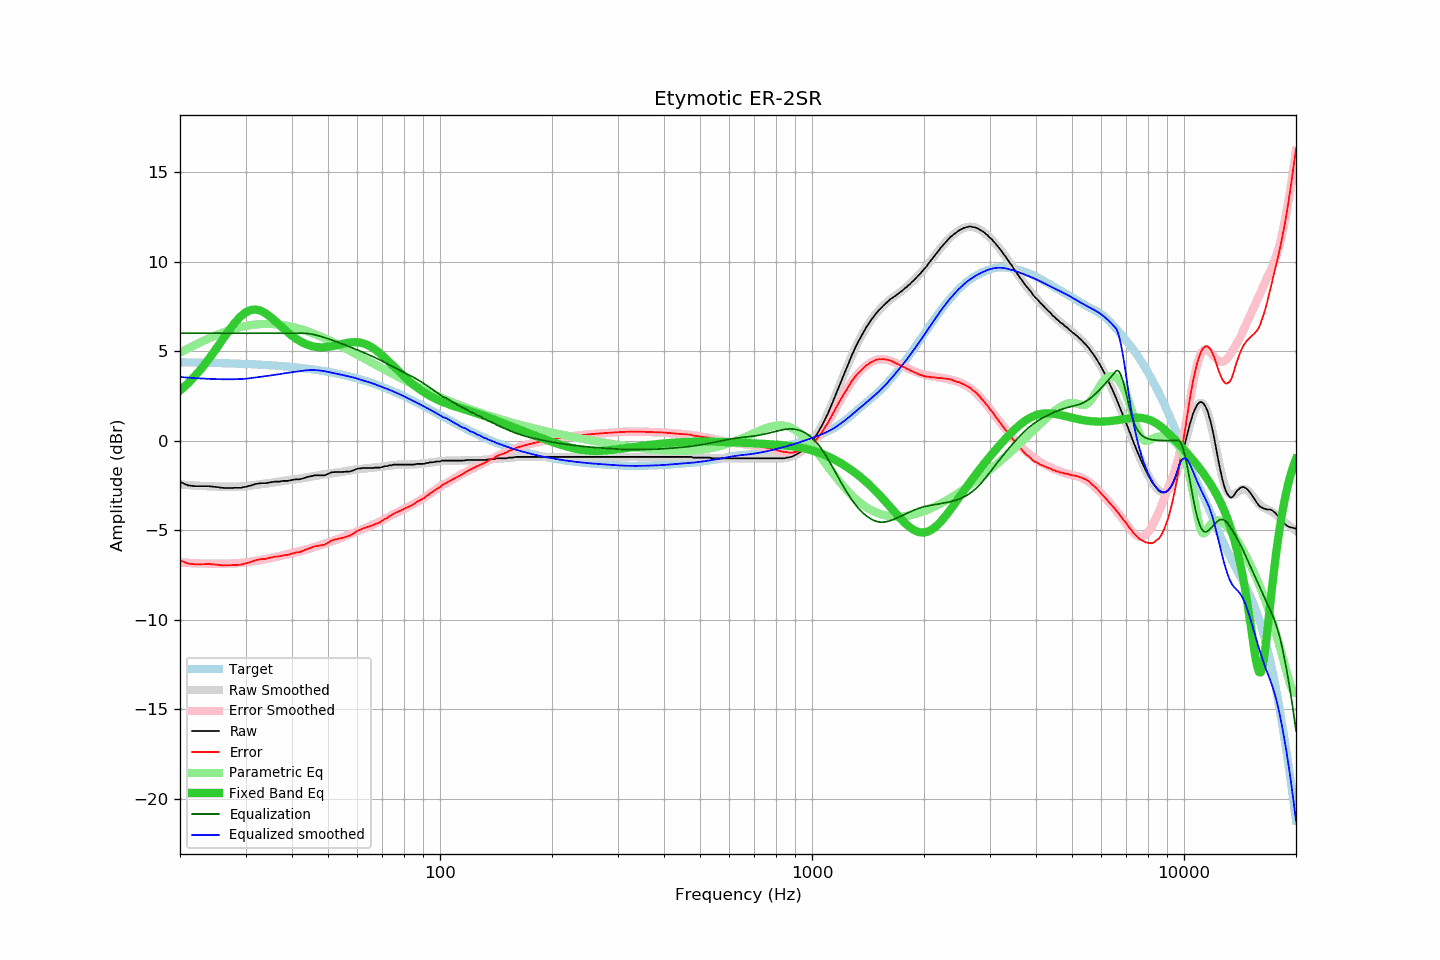

The data file committed next to this chart (first rows):
frequency, raw, error, smoothed, error_smoothed, equalization, parametric_eq, equalized_raw, equalized_smoothed, target
20, -2.31, -6.68, -2.45, -6.80, 6.00, 2.79, 3.69, 3.55, 4.38
21, -2.50, -6.87, -2.48, -6.83, 6.00, 3.20, 3.50, 3.52, 4.37
22, -2.55, -6.91, -2.51, -6.85, 6.00, 3.64, 3.45, 3.49, 4.36
23, -2.55, -6.90, -2.53, -6.86, 6.00, 4.11, 3.45, 3.47, 4.35
24, -2.55, -6.89, -2.55, -6.87, 6.00, 4.61, 3.45, 3.45, 4.35
25, -2.59, -6.92, -2.56, -6.88, 6.00, 5.12, 3.41, 3.44, 4.34
26, -2.64, -6.96, -2.57, -6.87, 6.00, 5.63, 3.36, 3.43, 4.33
27, -2.65, -6.96, -2.57, -6.86, 6.00, 6.12, 3.35, 3.43, 4.32
28, -2.64, -6.94, -2.57, -6.85, 6.00, 6.56, 3.36, 3.43, 4.31
29, -2.64, -6.93, -2.56, -6.83, 6.00, 6.91, 3.36, 3.44, 4.30
30, -2.58, -6.86, -2.55, -6.80, 6.00, 7.16, 3.42, 3.45, 4.28
31, -2.51, -6.78, -2.51, -6.76, 6.00, 7.30, 3.49, 3.49, 4.27
32, -2.42, -6.67, -2.47, -6.71, 6.00, 7.33, 3.58, 3.53, 4.26
33, -2.38, -6.62, -2.44, -6.66, 6.00, 7.25, 3.62, 3.56, 4.24
34, -2.38, -6.60, -2.40, -6.61, 6.00, 7.11, 3.62, 3.60, 4.23
35, -2.33, -6.54, -2.36, -6.56, 6.00, 6.92, 3.67, 3.64, 4.21
36, -2.29, -6.48, -2.32, -6.51, 6.00, 6.70, 3.71, 3.68, 4.19
37, -2.29, -6.46, -2.28, -6.45, 6.00, 6.47, 3.71, 3.72, 4.17
38, -2.25, -6.40, -2.24, -6.40, 6.00, 6.25, 3.75, 3.76, 4.16
39, -2.25, -6.38, -2.20, -6.34, 6.00, 6.04, 3.75, 3.80, 4.14
40, -2.20, -6.31, -2.18, -6.28, 6.00, 5.86, 3.80, 3.82, 4.11
41, -2.16, -6.25, -2.15, -6.23, 6.00, 5.70, 3.84, 3.85, 4.09
42, -2.16, -6.22, -2.12, -6.18, 6.00, 5.56, 3.84, 3.88, 4.07
43, -2.10, -6.14, -2.09, -6.12, 6.00, 5.45, 3.90, 3.91, 4.04
44, -2.03, -6.05, -2.05, -6.06, 5.99, 5.36, 3.96, 3.94, 4.02
45, -1.99, -5.98, -2.01, -6.00, 5.96, 5.29, 3.97, 3.94, 3.99
46, -1.94, -5.90, -1.98, -5.94, 5.92, 5.25, 3.98, 3.94, 3.97
47, -1.94, -5.87, -1.94, -5.88, 5.87, 5.22, 3.93, 3.93, 3.94
48, -1.94, -5.84, -1.91, -5.82, 5.81, 5.21, 3.88, 3.91, 3.91
49, -1.94, -5.81, -1.88, -5.75, 5.75, 5.22, 3.82, 3.88, 3.88
50, -1.86, -5.70, -1.85, -5.69, 5.69, 5.24, 3.84, 3.84, 3.85
51, -1.78, -5.59, -1.83, -5.63, 5.63, 5.27, 3.85, 3.81, 3.81
52, -1.76, -5.53, -1.80, -5.57, 5.57, 5.30, 3.81, 3.77, 3.78
53, -1.75, -5.49, -1.78, -5.51, 5.51, 5.34, 3.76, 3.73, 3.74
54, -1.75, -5.45, -1.75, -5.45, 5.45, 5.38, 3.70, 3.69, 3.71
55, -1.75, -5.42, -1.72, -5.38, 5.38, 5.42, 3.63, 3.66, 3.67
56, -1.73, -5.36, -1.70, -5.32, 5.32, 5.45, 3.59, 3.62, 3.63
57, -1.73, -5.32, -1.67, -5.25, 5.25, 5.48, 3.53, 3.59, 3.59
58, -1.69, -5.24, -1.64, -5.19, 5.19, 5.50, 3.50, 3.55, 3.55
59, -1.63, -5.14, -1.62, -5.13, 5.13, 5.50, 3.50, 3.51, 3.51
60, -1.56, -5.03, -1.60, -5.06, 5.06, 5.50, 3.51, 3.46, 3.47
61, -1.56, -4.98, -1.59, -5.00, 5.00, 5.47, 3.45, 3.41, 3.43
62, -1.53, -4.91, -1.57, -4.94, 4.94, 5.44, 3.41, 3.37, 3.38
63, -1.53, -4.86, -1.55, -4.88, 4.88, 5.39, 3.35, 3.33, 3.34
64, -1.53, -4.82, -1.54, -4.82, 4.82, 5.33, 3.29, 3.28, 3.29
65, -1.53, -4.77, -1.52, -4.76, 4.76, 5.26, 3.23, 3.24, 3.25
66, -1.53, -4.72, -1.50, -4.70, 4.70, 5.17, 3.17, 3.19, 3.20
67, -1.51, -4.66, -1.49, -4.63, 4.63, 5.08, 3.13, 3.14, 3.15
68, -1.51, -4.61, -1.48, -4.57, 4.57, 4.98, 3.06, 3.09, 3.10
69, -1.51, -4.56, -1.47, -4.51, 4.51, 4.87, 3.00, 3.04, 3.05
70, -1.47, -4.47, -1.45, -4.44, 4.44, 4.75, 2.98, 2.99, 3.00
71, -1.43, -4.38, -1.43, -4.38, 4.38, 4.63, 2.95, 2.94, 2.95
72, -1.43, -4.33, -1.42, -4.31, 4.31, 4.51, 2.88, 2.89, 2.90
73, -1.38, -4.23, -1.40, -4.24, 4.24, 4.39, 2.87, 2.84, 2.85
74, -1.38, -4.17, -1.38, -4.18, 4.18, 4.27, 2.80, 2.79, 2.80
75, -1.34, -4.08, -1.37, -4.11, 4.11, 4.15, 2.77, 2.74, 2.75
76, -1.34, -4.03, -1.35, -4.05, 4.05, 4.03, 2.71, 2.69, 2.69
77, -1.34, -3.98, -1.35, -3.99, 3.99, 3.92, 2.65, 2.64, 2.64
78, -1.34, -3.92, -1.34, -3.93, 3.93, 3.80, 2.59, 2.59, 2.59
79, -1.34, -3.87, -1.33, -3.87, 3.87, 3.69, 2.53, 2.53, 2.53
... 553 more rows
